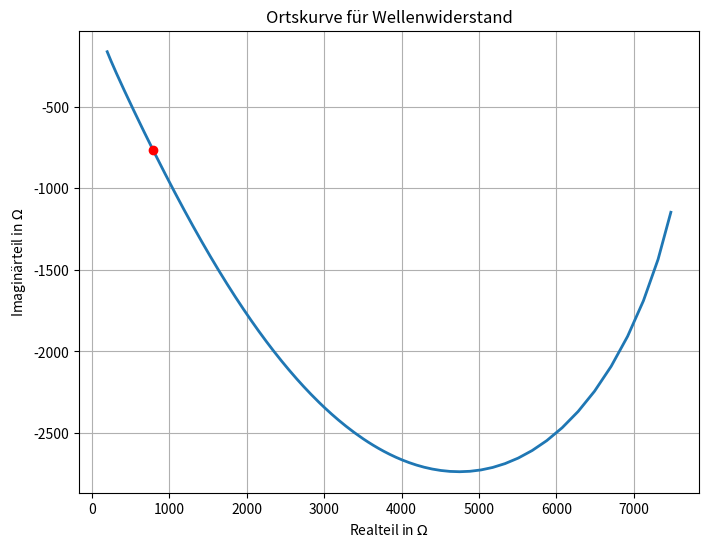

Write the Python code that produced this figure.
#L_08_04.py
import numpy as np
import matplotlib.pyplot as plt
R=60     #Widerstandsbelag
L=0.6e-3 #Induktivitätsbelag
G=1e-6   #Ableitungsbelag
C=50e-9  #Kapazitätsbelag
wp=1e3   #Kreisfreqenz im Punkt p
def Z(w):
    return np.sqrt((R+1j*w*L)/(G+1j*w*C))

w=2.0*np.pi*np.linspace(1,3e3,10000)
Zp=Z(wp)
plt.figure(figsize=(8,6))
plt.plot(np.real(Z(w)),np.imag(Z(w)),lw=2)
plt.plot(np.real(Zp),np.imag(Zp),"o",c="red")
plt.title("Ortskurve für Wellenwiderstand")
plt.xlabel("Realteil in $\Omega$")
plt.ylabel("Imaginärteil in $\Omega$")
plt.grid(True)
plt.show()
